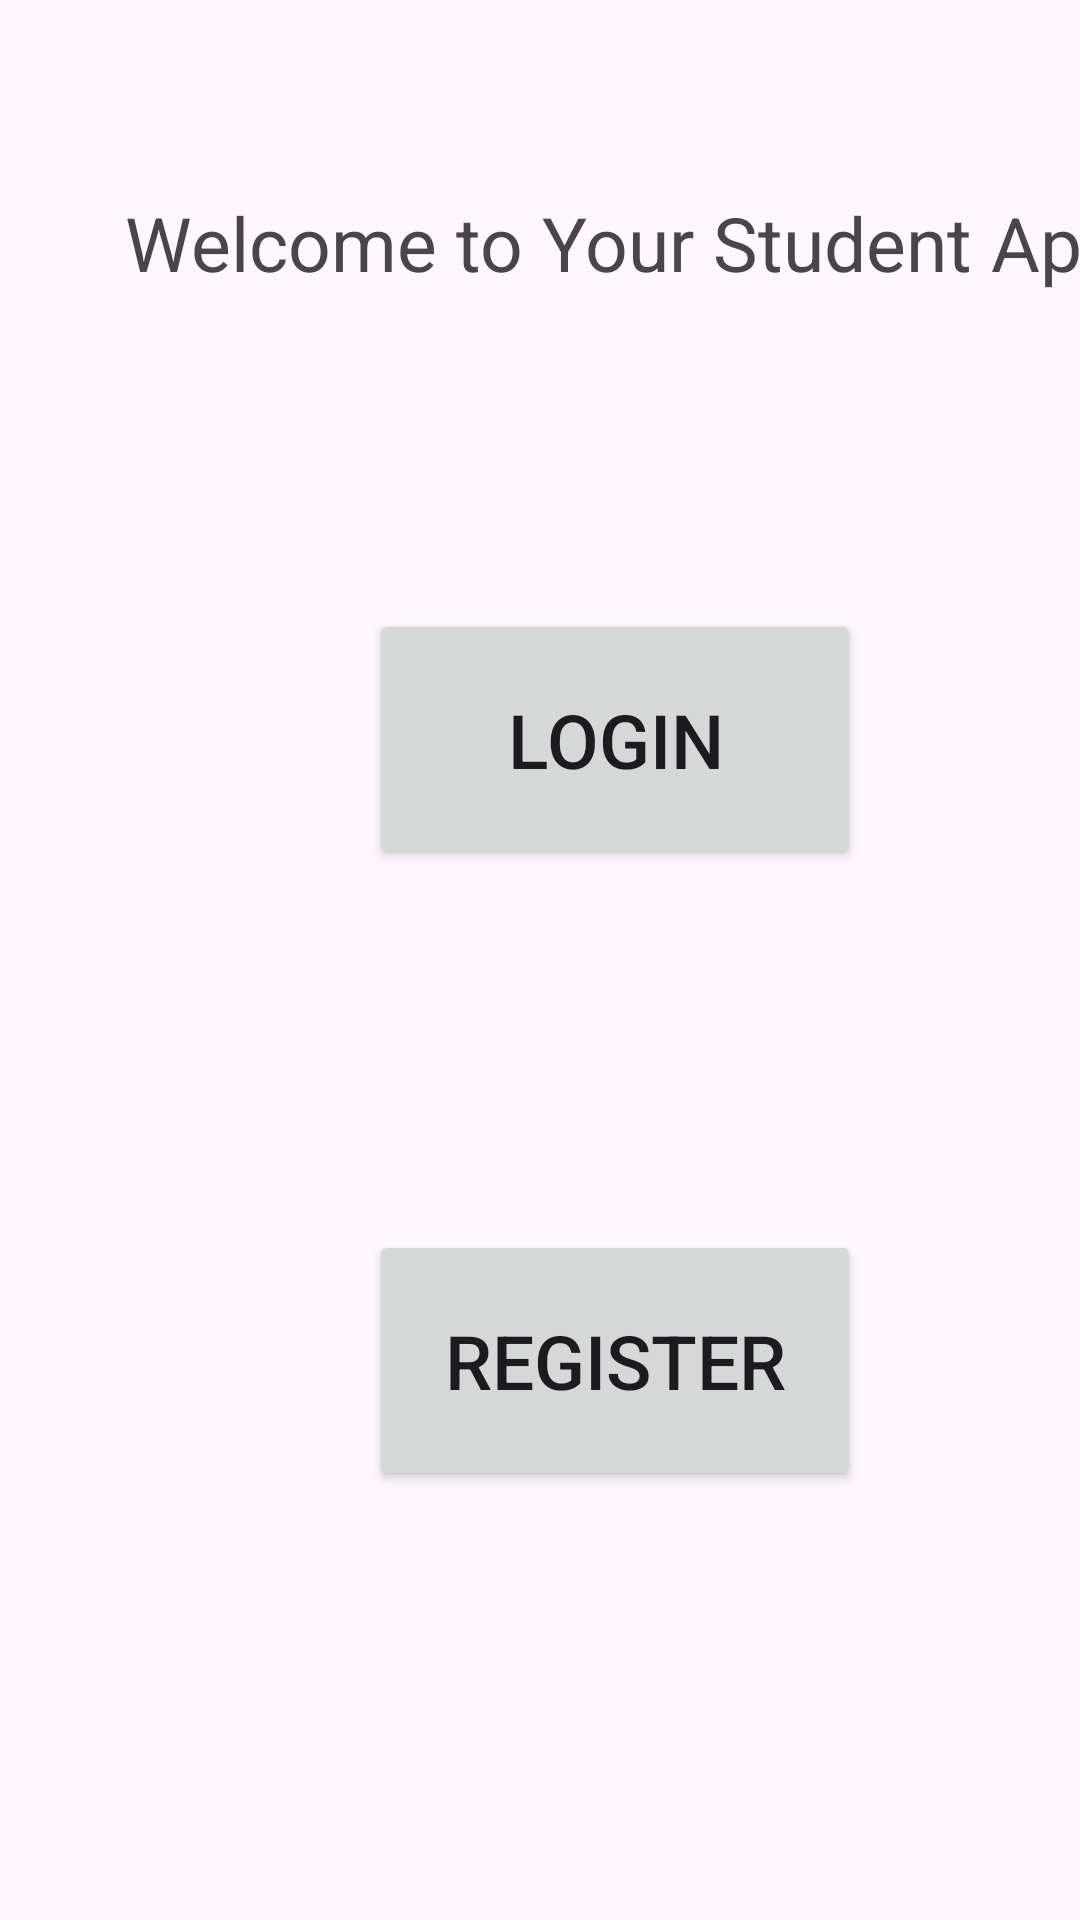

Layout XML and referenced resources for this Android screen:
<!-- AndroidManifest.xml: application theme Theme.ICeTask3StudentApp -->
<!-- res/layout/activity_main.xml -->
<?xml version="1.0" encoding="utf-8"?>
<androidx.constraintlayout.widget.ConstraintLayout xmlns:android="http://schemas.android.com/apk/res/android"
    xmlns:app="http://schemas.android.com/apk/res-auto"
    xmlns:tools="http://schemas.android.com/tools"
    android:id="@+id/main"
    android:layout_width="match_parent"
    android:layout_height="match_parent"
    tools:context=".MainActivity">

    <TextView
        android:id="@+id/textView2"
        android:layout_width="396dp"
        android:layout_height="66dp"
        android:layout_marginStart="13dp"
        android:layout_marginTop="64dp"
        android:text="Welcome to Your Student App!"
        android:textAlignment="center"
        android:textSize="25dp"
        app:layout_constraintStart_toStartOf="parent"
        app:layout_constraintTop_toTopOf="parent" />

    <Button
        android:id="@+id/button"
        android:layout_width="164dp"
        android:layout_height="87dp"
        android:layout_marginStart="123dp"
        android:layout_marginTop="73dp"
        android:text="Login"
        android:textSize="25dp"
        app:layout_constraintStart_toStartOf="parent"
        app:layout_constraintTop_toBottomOf="@+id/textView2" />

    <Button
        android:id="@+id/button2"
        android:layout_width="164dp"
        android:layout_height="87dp"
        android:layout_marginStart="123dp"
        android:layout_marginTop="120dp"
        android:text="Register"
        android:textSize="25dp"
        app:layout_constraintStart_toStartOf="parent"
        app:layout_constraintTop_toBottomOf="@+id/button" />
</androidx.constraintlayout.widget.ConstraintLayout>
<!-- resources referenced by this layout -->
<resources>
  <style name="Theme.ICeTask3StudentApp" parent="Base.Theme.ICeTask3StudentApp" />
  <style name="Base.Theme.ICeTask3StudentApp" parent="Theme.Material3.DayNight.NoActionBar">
          
          
      </style>
</resources>
